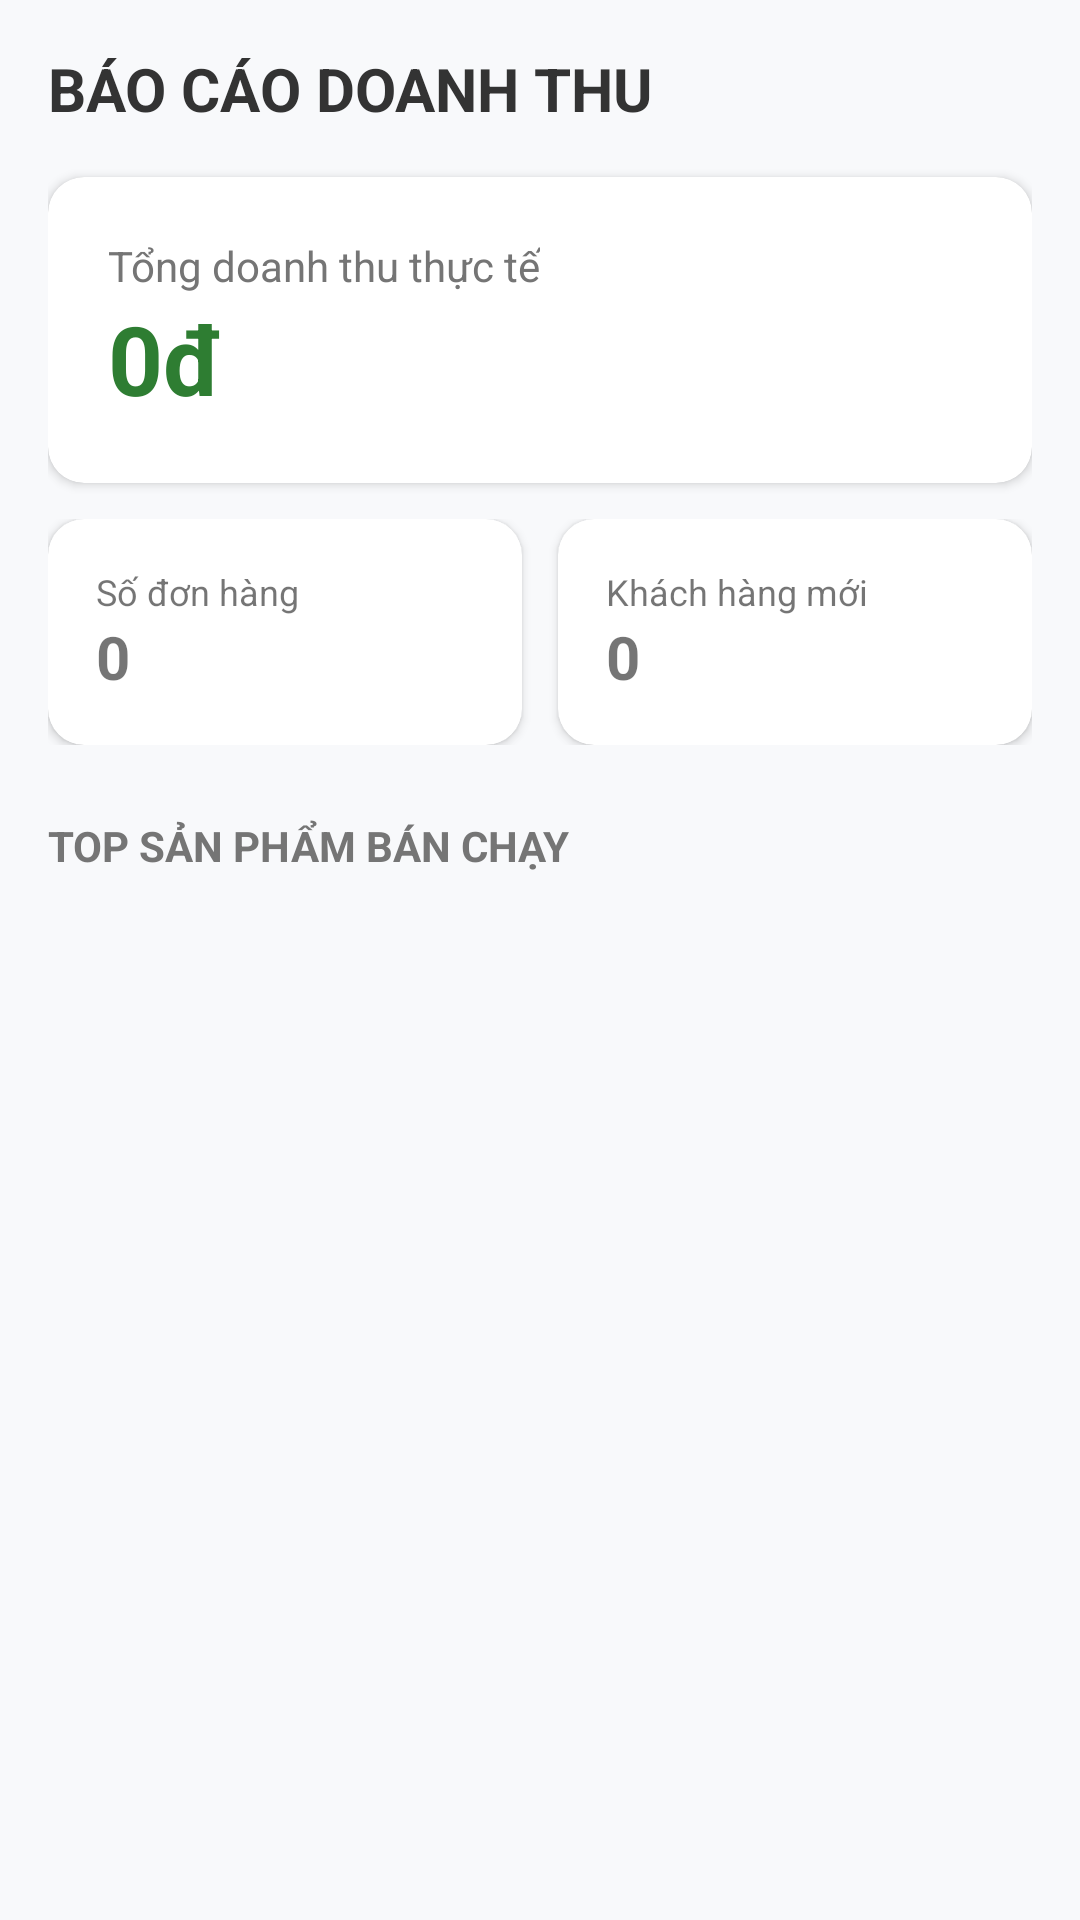

Write the Android layout XML for this screen, with the resource values it uses.
<!-- AndroidManifest.xml: application theme Theme.POS -->
<!-- res/layout/fragment_reports.xml -->
<?xml version="1.0" encoding="utf-8"?>
<androidx.core.widget.NestedScrollView xmlns:android="http://schemas.android.com/apk/res/android"
    xmlns:app="http://schemas.android.com/apk/res-auto"
    android:layout_width="match_parent"
    android:layout_height="match_parent"
    android:background="#F8F9FB">

    <LinearLayout
        android:layout_width="match_parent"
        android:layout_height="wrap_content"
        android:orientation="vertical"
        android:padding="16dp">

        <TextView
            android:layout_width="wrap_content"
            android:layout_height="wrap_content"
            android:text="BÁO CÁO DOANH THU"
            android:textSize="20sp"
            android:textStyle="bold"
            android:textColor="#333333"/>

        <androidx.cardview.widget.CardView
            android:layout_width="match_parent"
            android:layout_height="wrap_content"
            android:layout_marginTop="16dp"
            app:cardCornerRadius="12dp">
            <LinearLayout
                android:layout_width="match_parent"
                android:layout_height="wrap_content"
                android:orientation="vertical"
                android:padding="20dp">
                <TextView
                    android:layout_width="wrap_content"
                    android:layout_height="wrap_content"
                    android:text="Tổng doanh thu thực tế"
                    android:textColor="#757575"/>
                <TextView
                    android:id="@+id/tvReportTotalRevenue"
                    android:layout_width="wrap_content"
                    android:layout_height="wrap_content"
                    android:text="0đ"
                    android:textSize="32sp"
                    android:textStyle="bold"
                    android:textColor="#2E7D32"/>
            </LinearLayout>
        </androidx.cardview.widget.CardView>

        <GridLayout
            android:layout_width="match_parent"
            android:layout_height="wrap_content"
            android:layout_marginTop="12dp"
            android:columnCount="2">
            <androidx.cardview.widget.CardView
                android:layout_width="0dp"
                android:layout_height="wrap_content"
                android:layout_columnWeight="1"
                android:layout_marginEnd="6dp"
                app:cardCornerRadius="12dp">
                <LinearLayout
                    android:layout_width="match_parent"
                    android:layout_height="wrap_content"
                    android:orientation="vertical"
                    android:padding="16dp">
                    <TextView
                        android:layout_width="wrap_content"
                        android:layout_height="wrap_content"
                        android:text="Số đơn hàng"
                        android:textSize="12sp"/>
                    <TextView
                        android:id="@+id/tvReportOrderCount"
                        android:layout_width="wrap_content"
                        android:layout_height="wrap_content"
                        android:text="0"
                        android:textSize="20sp"
                        android:textStyle="bold"/>
                </LinearLayout>
            </androidx.cardview.widget.CardView>
            <androidx.cardview.widget.CardView
                android:layout_width="0dp"
                android:layout_height="wrap_content"
                android:layout_columnWeight="1"
                android:layout_marginStart="6dp"
                app:cardCornerRadius="12dp">
                <LinearLayout
                    android:layout_width="match_parent"
                    android:layout_height="wrap_content"
                    android:orientation="vertical"
                    android:padding="16dp">
                    <TextView
                        android:layout_width="wrap_content"
                        android:layout_height="wrap_content"
                        android:text="Khách hàng mới"
                        android:textSize="12sp"/>
                    <TextView
                        android:id="@+id/tvReportCustomerCount"
                        android:layout_width="wrap_content"
                        android:layout_height="wrap_content"
                        android:text="0"
                        android:textSize="20sp"
                        android:textStyle="bold"/>
                </LinearLayout>
            </androidx.cardview.widget.CardView>
        </GridLayout>

        <TextView
            android:layout_width="wrap_content"
            android:layout_height="wrap_content"
            android:layout_marginTop="24dp"
            android:text="TOP SẢN PHẨM BÁN CHẠY"
            android:textStyle="bold"
            android:textColor="#757575"/>

        <androidx.recyclerview.widget.RecyclerView
            android:id="@+id/rvTopProducts"
            android:layout_width="match_parent"
            android:layout_height="wrap_content"
            android:layout_marginTop="8dp"
            android:nestedScrollingEnabled="false"/>

        <TextView
            android:id="@+id/tvEmptyTopProducts"
            android:layout_width="match_parent"
            android:layout_height="wrap_content"
            android:layout_marginTop="8dp"
            android:text="Chưa có dữ liệu sản phẩm"
            android:textAlignment="center"
            android:textColor="#9E9E9E"
            android:visibility="gone" />

    </LinearLayout>
</androidx.core.widget.NestedScrollView>
<!-- resources referenced by this layout -->
<resources>
  <style name="Theme.POS" parent="Base.Theme.POS" />
  <style name="Base.Theme.POS" parent="Theme.MaterialComponents.DayNight.NoActionBar">
          
          <item name="colorPrimary">#1976D2</item>
          <item name="colorPrimaryVariant">#0D47A1</item>
          <item name="colorOnPrimary">@color/white</item>
      </style>
  <!-- not gathered from this repository: default colours our renderer supplied (Android Studio template values) -->
  <color name="white">#FFFFFFFF</color>
</resources>
